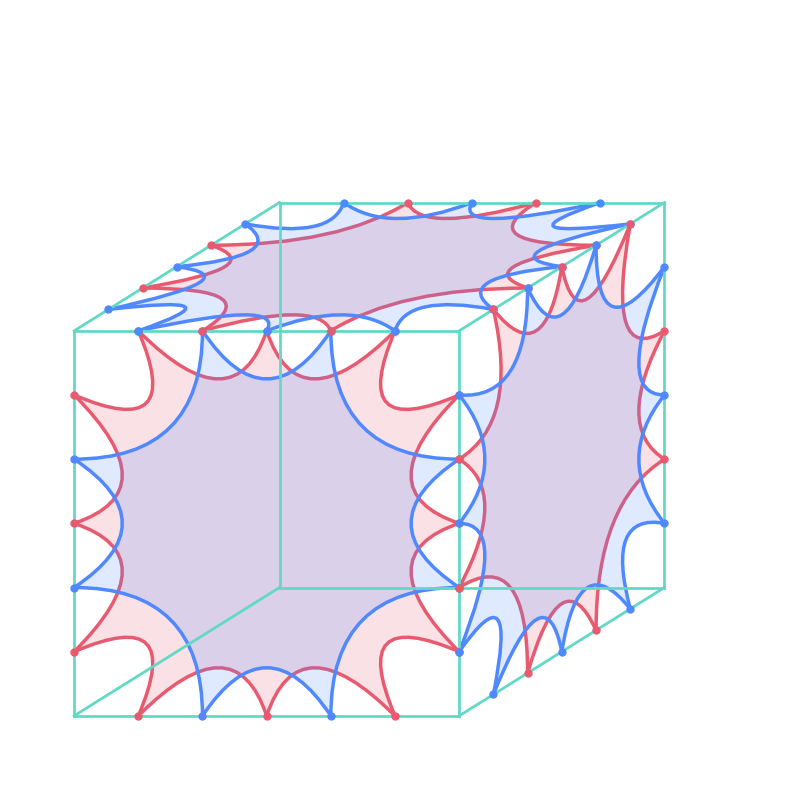

The script that saved this image:
import numpy as np
import matplotlib.pyplot as plt
from matplotlib.path import Path
from matplotlib.patches import PathPatch

RED = "#e85a70"
BLUE = "#4f88ff"
EDGE = "#62d9c7"



def ptsOnEdge(a, b, n):
    # interior points only
    ts = np.linspace(0, 1, n + 2)[1:-1]
    pts=[]
    for t in ts: # calculate the place of points on 1 side
        a_=np.array(a, dtype=float)
        b_=np.array(b, dtype=float)
        pts.append((1-t)*a+t*b)

    return pts

def alternating_colors(n, start_red=True):
    out = []
    for i in range(n):
        if ((i % 2) == 0) == start_red:
            out.append(RED)
        else:
            out.append(BLUE)
    return out

def draw_curve(ax, p0, p1, center, color, bend=0.5, lw=2.5):
    p0 = np.array(p0, dtype=float)
    p1 = np.array(p1, dtype=float)
    center = np.array(center, dtype=float)

    mid = (p0 + p1) / 2
    pull = center - mid


    c1 = p0 + 0.5 * (p1 - p0) + bend * pull


    verts = [p0, c1, p1]
    codes = [Path.MOVETO, Path.CURVE3, Path.CURVE3]
    patch = PathPatch(Path(verts, codes), facecolor="none", edgecolor=color, lw=lw)
    ax.add_patch(patch)


def fill_cycle(ax, pts, center, color, bend=0.5, alpha=0.18):
    """
    Fill one closed same-color cycle made of cubic Bézier segments.
    pts must already be in cycle order.
    """
    if len(pts) < 2:
        return

    center = np.array(center, dtype=float)

    verts = []
    codes = []

    # start at first point
    p0 = np.array(pts[0], dtype=float)
    verts.append(p0)
    codes.append(Path.MOVETO)

    # add one cubic Bézier segment for each consecutive pair
    for i in range(len(pts)):
        p0 = np.array(pts[i], dtype=float)
        p1 = np.array(pts[(i + 1) % len(pts)], dtype=float)

        mid = (p0 + p1) / 2
        pull = center - mid

        c1 = p0 + 0.5 * (p1 - p0) + bend * pull

        verts.extend([c1, p1])
        codes.extend([Path.CURVE3, Path.CURVE3])

    patch = PathPatch(
        Path(verts, codes),
        facecolor=color,
        edgecolor="none",
        alpha=alpha,
        zorder=1
    )
    ax.add_patch(patch)
def draw_cube_frame(ax, pts):
    edges = [
        ("FBL", "FBR"), ("FBR", "FTR"), ("FTR", "FTL"), ("FTL", "FBL"),
        ("BBL", "BBR"), ("BBR", "BTR"), ("BTR", "BTL"), ("BTL", "BBL"),
        ("FBL", "BBL"), ("FBR", "BBR"), ("FTR", "BTR"), ("FTL", "BTL")
    ]
    for u, v in edges:
        p, q = pts[u], pts[v]
        ax.plot([p[0], q[0]], [p[1], q[1]], color=EDGE, lw=2)

def face_boundary_points(A, B, C, D, n, start_map):
    """
    Returns points on edges AB, BC, CD, DA with colors and boundary-order index.
    """
    edges = {
        "AB": ptsOnEdge(A, B, n),
        "BC": ptsOnEdge(B, C, n),
        "CD": ptsOnEdge(C, D, n),
        "DA": ptsOnEdge(D, A, n),
    }

    colors = {
        "AB": alternating_colors(n, start_red=start_map["AB"]),
        "BC": alternating_colors(n, start_red=start_map["BC"]),
        "CD": alternating_colors(n, start_red=start_map["CD"]),
        "DA": alternating_colors(n, start_red=start_map["DA"]),
    }

    ordered = []
    order = 0
    for edge_name in ["AB", "BC", "CD", "DA"]:
        for i, (p, c) in enumerate(zip(edges[edge_name], colors[edge_name])):
            ordered.append({
                "p": np.array(p, dtype=float),
                "color": c,
                "edge": edge_name,
                "idx": i,
                "order": order
            })
            order += 1

    return edges, colors, ordered



def draw_face_cycles(ax, A, B, C, D, n, start_map):


    #draw points
    edges, colors, ordered = face_boundary_points(A, B, C, D, n, start_map)
    for item in ordered:
        p = item["p"]
        ax.plot(p[0], p[1], "o", color=item["color"], ms=5, zorder=5)

    center = (np.array(A) + np.array(B) + np.array(C) + np.array(D)) / 4

    # make one cycle for each color
    for target_color in [RED, BLUE]:
        pts = [item for item in ordered if item["color"] == target_color]
        pts.sort(key=lambda x: x["order"])

        if len(pts) >= 2:
            cycle_pts = [item["p"] for item in pts]

            # fill first
            fill_cycle(ax, cycle_pts, center=center, color=target_color, bend=0.5, alpha=0.18)

            # then draw curve outlines on top
            for i in range(len(cycle_pts)):
                p0 = cycle_pts[i]
                p1 = cycle_pts[(i + 1) % len(cycle_pts)]
                draw_curve(ax, p0, p1, center=center, color=target_color, bend=0.5, lw=2.5)


    return edges, colors



def cube_cycles(n=5):
    fig, ax = plt.subplots(figsize=(8, 8))

    # projected cube
    pts = {
        "FBL": np.array([0.0, 0.0]),
        "FBR": np.array([3.0, 0.0]),
        "FTR": np.array([3.0, 3.0]),
        "FTL": np.array([0.0, 3.0]),
    }
    shift = np.array([1.6, 1.0])
    pts["BBL"] = pts["FBL"] + shift
    pts["BBR"] = pts["FBR"] + shift
    pts["BTR"] = pts["FTR"] + shift
    pts["BTL"] = pts["FTL"] + shift

    draw_cube_frame(ax, pts)

    # FRONT face
    front_edges, front_colors = draw_face_cycles(
        ax,
        pts["FBL"], pts["FBR"], pts["FTR"], pts["FTL"],
        n,
        start_map={
            "AB": True,
            "BC": True,
            "CD": True,
            "DA": True,
        }
    )



    # TOP face
    # top AB is same geometric edge as front CD, but opposite color assignment
    print('front edges:', front_edges, front_colors)
    tab_color=not (front_colors["CD"][-1] == RED)
    top_edges, top_colors = draw_face_cycles(
        ax,
        pts["FTL"], pts["FTR"], pts["BTR"], pts["BTL"],
        n,
        start_map={
            "AB":tab_color,
            "BC":  tab_color,
            "CD": tab_color,
            "DA":  tab_color,
        }
    )

    # RIGHT face
    # right DA = front BC reversed
    # right CD = top BC reversed
    rab_color = not (top_colors["BC"][-1] == RED)
    print(' top_colors:', top_edges, top_colors)
    draw_face_cycles(
        ax,
        pts["FBR"], pts["BBR"], pts["BTR"], pts["FTR"],
        n,
        start_map={
            "AB": tab_color,
            "BC":  tab_color,
            "CD":rab_color,
            "DA":  tab_color#not (front_colors["BC"][0] == RED),
        }
    )

    ax.set_aspect("equal")
    ax.axis("off")
    ax.set_xlim(-0.5, 5.5)
    ax.set_ylim(-0.5, 5.5)
    plt.tight_layout()
    plt.show()

cube_cycles(n=5)
